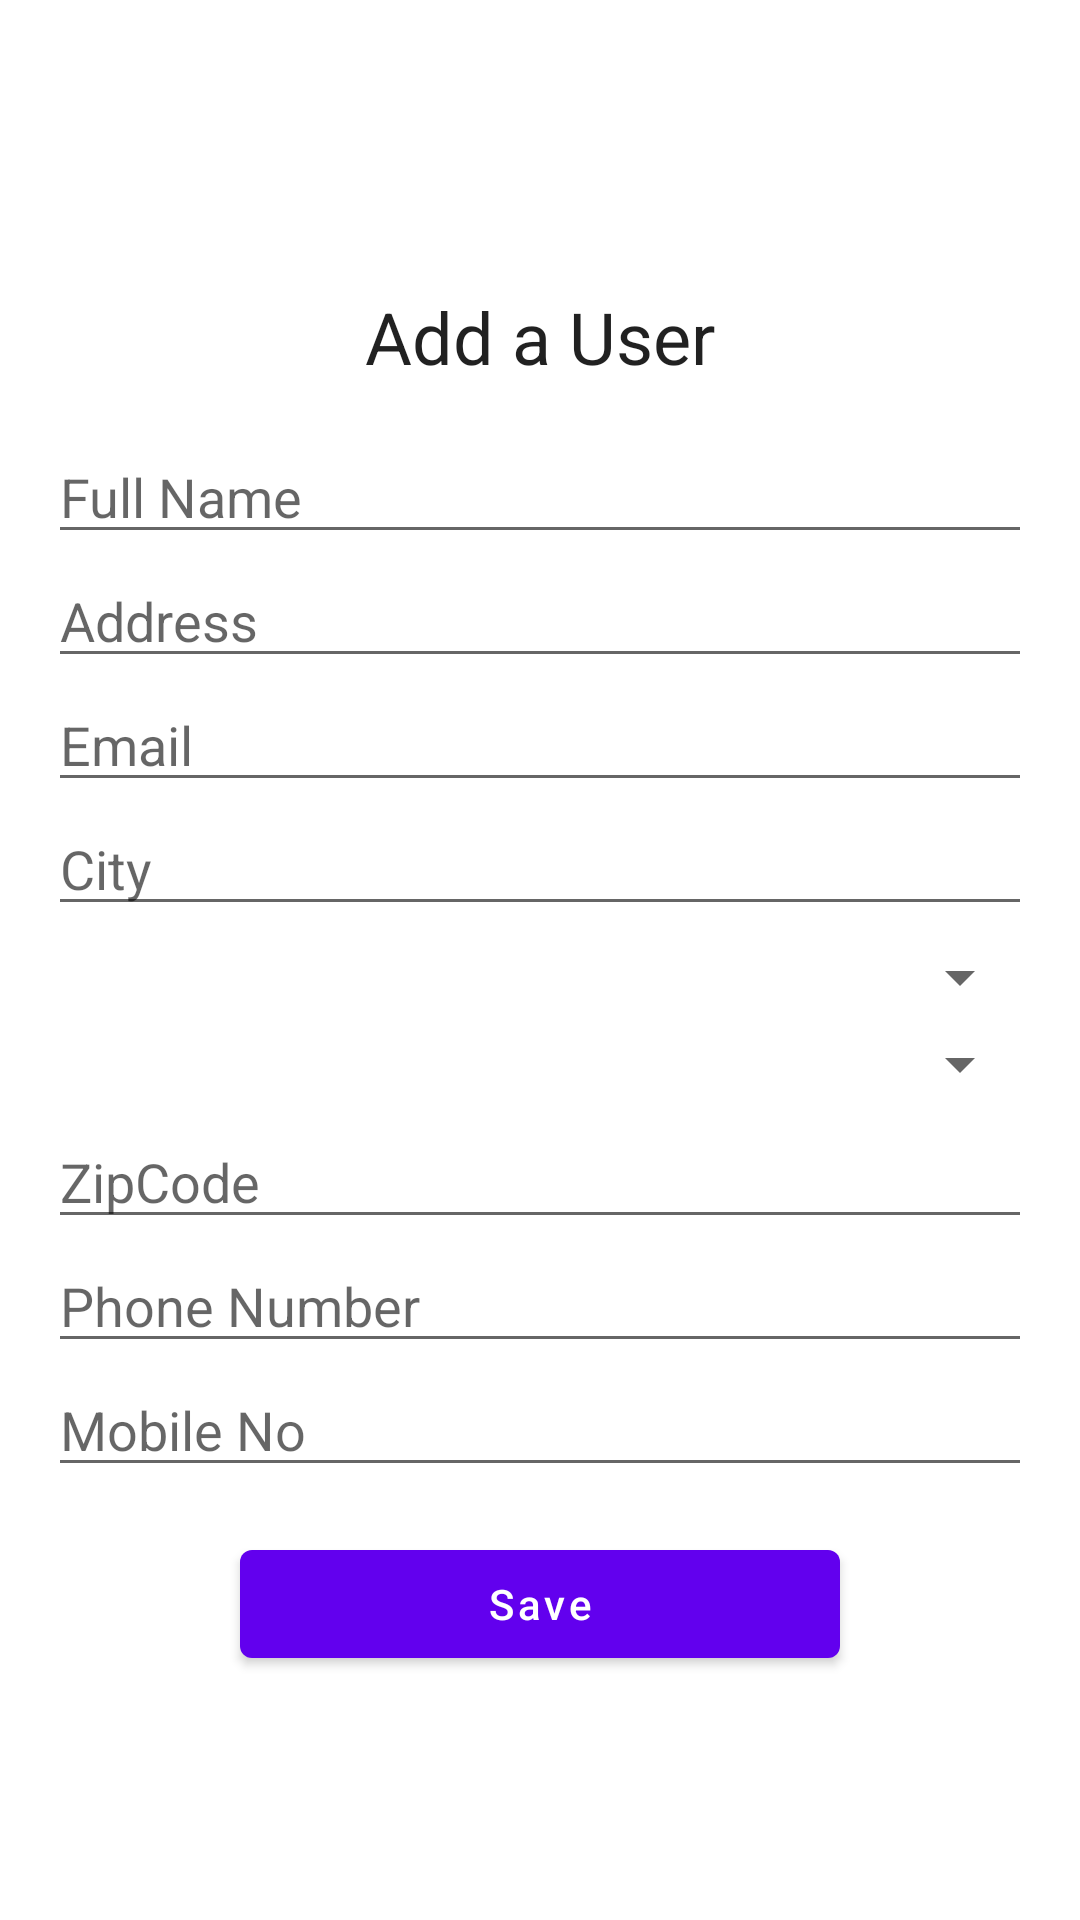

Reconstruct the res/layout file that produces this screen, plus the resources it refers to.
<!-- AndroidManifest.xml: application theme Theme.CurdOperationAssignment -->
<!-- res/layout/activity_save_user.xml -->
<?xml version="1.0" encoding="utf-8"?>
<RelativeLayout xmlns:android="http://schemas.android.com/apk/res/android"
    xmlns:app="http://schemas.android.com/apk/res-auto"
    xmlns:tools="http://schemas.android.com/tools"
    android:layout_width="match_parent"
    android:layout_height="match_parent"
    tools:context=".SaveUser">

    <LinearLayout
        android:layout_width="match_parent"
        android:layout_height="wrap_content"
        android:layout_centerVertical="true"
        android:orientation="vertical"
        android:padding="16dp">

        <TextView
            android:layout_width="match_parent"
            android:layout_height="wrap_content"
            android:layout_margin="15dp"
            android:text="Add a User"
            android:textAlignment="center"
            android:textAppearance="@style/Base.TextAppearance.AppCompat.Headline" />

        <EditText
            android:id="@+id/editTextFullName"
            android:layout_width="match_parent"
            android:layout_height="wrap_content"
            android:hint="Full Name"
            android:inputType="text" />

        <EditText
            android:id="@+id/editTextAddress"
            android:layout_width="match_parent"
            android:layout_height="wrap_content"
            android:hint="Address"
            android:inputType="text" />

        <EditText
            android:id="@+id/editTextEmail"
            android:layout_width="match_parent"
            android:layout_height="wrap_content"
            android:hint="Email"
            android:inputType="textEmailAddress" />

        <EditText
            android:id="@+id/editTextCity"
            android:layout_width="match_parent"
            android:layout_height="wrap_content"
            android:hint="City"
            android:inputType="text" />

        <Spinner
            android:id="@+id/spinnerState"
            android:layout_width="match_parent"
            android:layout_height="wrap_content"
            android:layout_marginTop="5dp"
            android:layout_marginBottom="5dp" />

        <Spinner
            android:id="@+id/spinnerCountry"
            android:layout_width="match_parent"
            android:layout_height="wrap_content"
            android:layout_marginBottom="5dp" />

        <EditText
            android:id="@+id/editTextZipCode"
            android:layout_width="match_parent"
            android:layout_height="wrap_content"
            android:hint="ZipCode"
            android:inputType="number|phone"
            android:maxLength="6" />

        <EditText
            android:id="@+id/editTextPhoneNo"
            android:layout_width="match_parent"
            android:layout_height="wrap_content"
            android:hint="Phone Number"
            android:inputType="number|phone"
            android:maxLength="10" />

        <EditText
            android:id="@+id/editTextMobileNo"
            android:layout_width="match_parent"
            android:layout_height="wrap_content"
            android:hint="Mobile No"
            android:inputType="number|phone"
            android:maxLength="10" />

        <Button
            android:id="@+id/button_save"
            android:layout_width="200dp"
            android:layout_height="wrap_content"
            android:layout_gravity="center_horizontal"
            android:layout_marginTop="15dp"
            android:text="Save"
            android:textAllCaps="false" />

    </LinearLayout>

</RelativeLayout>
<!-- resources referenced by this layout -->
<resources>
  <style name="Theme.CurdOperationAssignment" parent="Theme.MaterialComponents.DayNight.DarkActionBar">
          
          <item name="colorPrimary">@color/purple_500</item>
          <item name="colorPrimaryVariant">@color/purple_700</item>
          <item name="colorOnPrimary">@color/white</item>
          
          <item name="colorSecondary">@color/teal_200</item>
          <item name="colorSecondaryVariant">@color/teal_700</item>
          <item name="colorOnSecondary">@color/black</item>
          
          <item name="android:statusBarColor" tools:targetApi="l">?attr/colorPrimaryVariant</item>
          
      </style>
  <!-- not gathered from this repository: default colours our renderer supplied (Android Studio template values) -->
  <color name="purple_500">#FF6200EE</color>
  <color name="purple_700">#FF3700B3</color>
  <color name="teal_200">#FF03DAC5</color>
  <color name="teal_700">#FF018786</color>
  <color name="black">#FF000000</color>
  <color name="white">#FFFFFFFF</color>
</resources>
